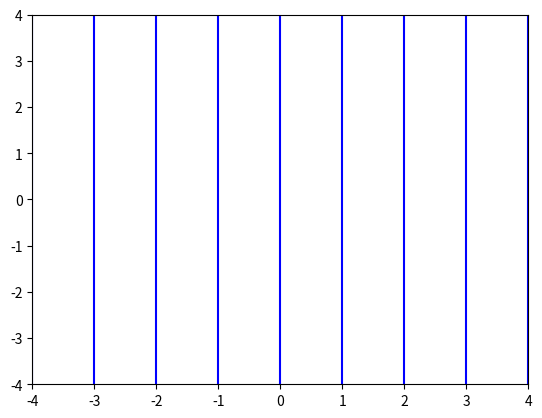

Write the Python code that produced this figure. (Note: this script raises an exception after producing the figure.)
'''
from manim import *

class CreateCircle(Scene):
    def construct(self):
        circle = Circle()  # create a circle
        circle.set_fill(PINK, opacity=0.5)  # set the color and transparency
        self.play(Create(circle))  # show the circle on screen
'''
import matplotlib.pyplot as plt
import numpy as np
import random as rd
import math as mt

class Point:
    def __init__(self, x, y):
        self.x = x
        self.y = y

    def ranpoint_distanced(self, d = 1):
        theta = rd.choice(list(np.linspace(0, 2*mt.pi, 200)))
        return Point(
            self.x + mt.cos(theta),
            self.y + mt.sin(theta)
            )

plt.xlim(-4, 4)
plt.ylim(-4, 4)
#plt.grid(b=True, which='major', axis='x')
for x in range(-5,5):
    plt.axvline(x = x, color = 'blue')

count_red = 0
count_green = 0
count_total = int(input('No di iterazioni: '))

for i in range(count_total):
    a = Point(rd.uniform(-3, 3), rd.uniform(-3, 3))
    b = a.ranpoint_distanced()
    xs = np.array([a.x, b.x])
    ys = np.array([a.y, b.y])
    if mt.floor(a.x) != mt.floor(b.x):
        plt.plot(xs, ys, color = 'red')
        count_red += 1
    else:
        plt.plot(xs, ys, color = 'springgreen')
        count_green += 1

    count_total = count_red + count_green
    # plt.text(0,3, str(count_green), c = 'springgreen', size = 12)
    # plt.text(0,2, f'{count_red}', c= 'red', size = 12)
    plt.text(3.5,3.5,str(count_green),
         fontsize=20,
         color="springgreen",
         verticalalignment ='top', 
         horizontalalignment ='center',
         bbox ={'facecolor':'white'}
        )  
    plt.text(3.5,2.5,str(count_red),
         fontsize=20,
         color="red",
         verticalalignment ='top', 
         horizontalalignment ='center',
         bbox ={'facecolor':'white'}
        )  
    plt.text(3.5,1.5,str(count_total),
         fontsize=20,
         color="blue",
         verticalalignment ='top', 
         horizontalalignment ='center',
         bbox ={'facecolor':'white'}
        )  
    approx_pi = (2*(count_total))/count_red
    conclusions = f"2×{count_total}:{count_red}=\n{approx_pi:.3f}"
    plt.text(3.5,0.5, conclusions,
         fontsize=12,
         #color="blue",
         verticalalignment ='top', 
         horizontalalignment ='center',
         bbox ={'facecolor':'white'}
        )  

plt.show()